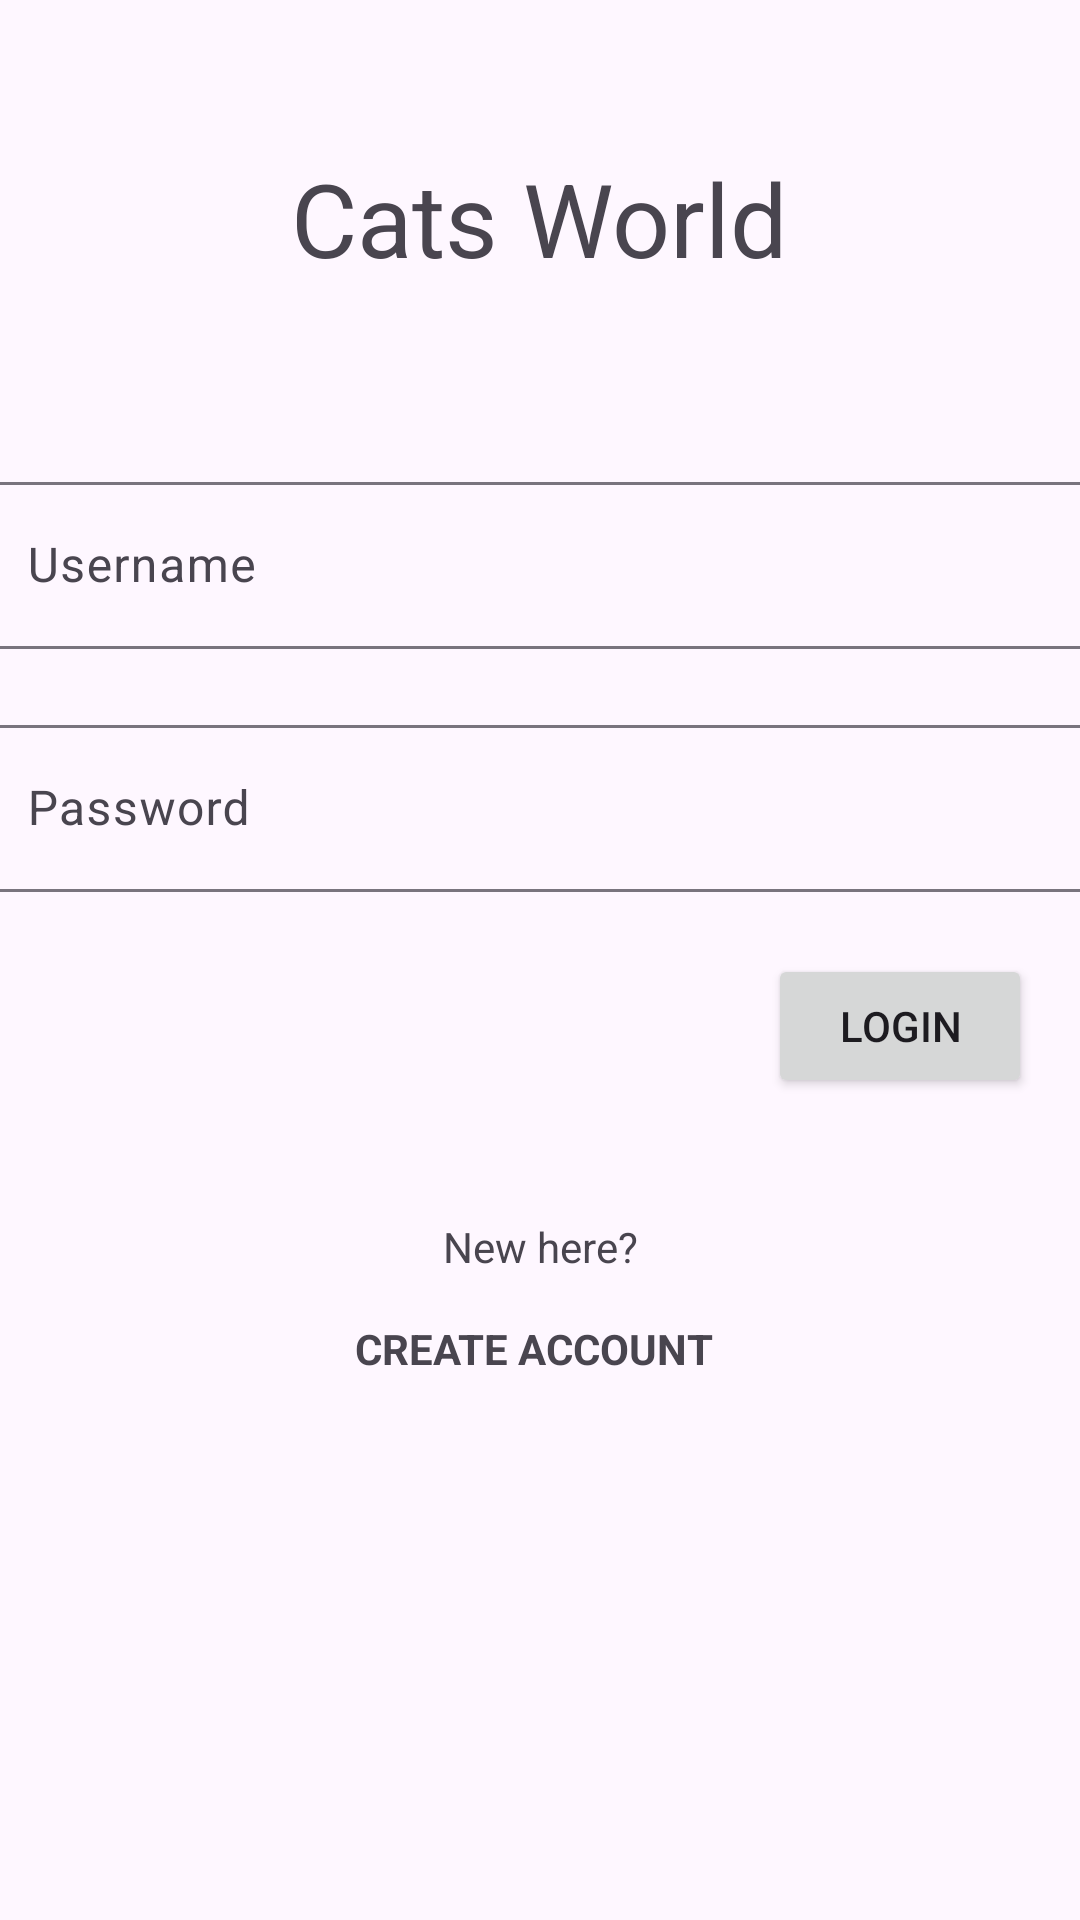

Reconstruct the res/layout file that produces this screen, plus the resources it refers to.
<!-- AndroidManifest.xml: application theme Theme.UTSAnmp160421024 -->
<!-- res/layout/fragment_login.xml -->
<?xml version="1.0" encoding="utf-8"?>
<FrameLayout xmlns:android="http://schemas.android.com/apk/res/android"
    xmlns:app="http://schemas.android.com/apk/res-auto"
    xmlns:tools="http://schemas.android.com/tools"
    android:layout_width="match_parent"
    android:layout_height="match_parent"
    tools:context=".view.LoginFragment">

    <androidx.constraintlayout.widget.ConstraintLayout
        android:layout_width="match_parent"
        android:layout_height="match_parent">

        <TextView
            android:id="@+id/textView"
            android:layout_width="wrap_content"
            android:layout_height="wrap_content"
            android:layout_marginTop="50dp"
            android:text="Cats World"
            android:textSize="34sp"
            app:layout_constraintEnd_toEndOf="parent"
            app:layout_constraintStart_toStartOf="parent"
            app:layout_constraintTop_toTopOf="parent" />

        <com.google.android.material.textfield.TextInputLayout
            android:id="@+id/textInputLayout"
            android:layout_width="375dp"
            android:layout_height="wrap_content"
            android:layout_marginTop="60dp"
            app:layout_constraintEnd_toEndOf="parent"
            app:layout_constraintStart_toStartOf="parent"
            app:layout_constraintTop_toBottomOf="@+id/textView">

            <com.google.android.material.textfield.TextInputEditText
                android:id="@+id/txtUsername"
                android:layout_width="match_parent"
                android:layout_height="wrap_content"
                android:hint="Username" />
        </com.google.android.material.textfield.TextInputLayout>

        <com.google.android.material.textfield.TextInputLayout
            android:id="@+id/textInputLayout7"
            android:layout_width="375dp"
            android:layout_height="wrap_content"
            android:layout_marginTop="20dp"
            app:layout_constraintEnd_toEndOf="parent"
            app:layout_constraintStart_toStartOf="parent"
            app:layout_constraintTop_toBottomOf="@+id/textInputLayout">

            <com.google.android.material.textfield.TextInputEditText
                android:id="@+id/txtPassword"
                android:layout_width="match_parent"
                android:layout_height="wrap_content"
                android:hint="Password" />
        </com.google.android.material.textfield.TextInputLayout>

        <Button
            android:id="@+id/btnLogin"
            android:layout_width="wrap_content"
            android:layout_height="wrap_content"
            android:layout_marginTop="20dp"
            android:layout_marginEnd="16dp"
            android:text="Login"
            app:layout_constraintBottom_toBottomOf="parent"
            app:layout_constraintEnd_toEndOf="parent"
            app:layout_constraintTop_toBottomOf="@+id/textInputLayout7"
            app:layout_constraintVertical_bias="0.002" />

        <TextView
            android:id="@+id/textView2"
            android:layout_width="wrap_content"
            android:layout_height="wrap_content"
            android:layout_marginTop="40dp"
            android:text="New here?"
            app:layout_constraintEnd_toEndOf="parent"
            app:layout_constraintStart_toStartOf="parent"
            app:layout_constraintTop_toBottomOf="@+id/btnLogin" />

        <TextView
            android:id="@+id/txtCreate"
            android:layout_width="wrap_content"
            android:layout_height="wrap_content"
            android:layout_marginTop="15dp"
            android:layout_marginBottom="100dp"
            android:text="CREATE ACCOUNT "
            android:textStyle="bold"
            app:layout_constraintBottom_toBottomOf="parent"
            app:layout_constraintEnd_toEndOf="parent"
            app:layout_constraintHorizontal_bias="0.498"
            app:layout_constraintStart_toStartOf="parent"
            app:layout_constraintTop_toBottomOf="@+id/textView2"
            app:layout_constraintVertical_bias="0.0" />
    </androidx.constraintlayout.widget.ConstraintLayout>
</FrameLayout>
<!-- resources referenced by this layout -->
<resources>
  <style name="Theme.UTSAnmp160421024" parent="Theme.Material3.DayNight.NoActionBar">
          
          <item name="colorPrimary">@color/purple_500</item>
          <item name="colorPrimaryVariant">@color/purple_700</item>
          <item name="colorOnPrimary">@color/white</item>
          
          <item name="colorSecondary">@color/teal_200</item>
          <item name="colorSecondaryVariant">@color/teal_700</item>
          <item name="colorOnSecondary">@color/black</item>
          
          <item name="android:statusBarColor">?attr/colorPrimaryVariant</item>
  
          
      </style>
  <!-- not gathered from this repository: default colours our renderer supplied (Android Studio template values) -->
  <color name="purple_500">#FF6200EE</color>
  <color name="purple_700">#FF3700B3</color>
  <color name="teal_200">#FF03DAC5</color>
  <color name="teal_700">#FF018786</color>
  <color name="black">#FF000000</color>
  <color name="white">#FFFFFFFF</color>
</resources>
